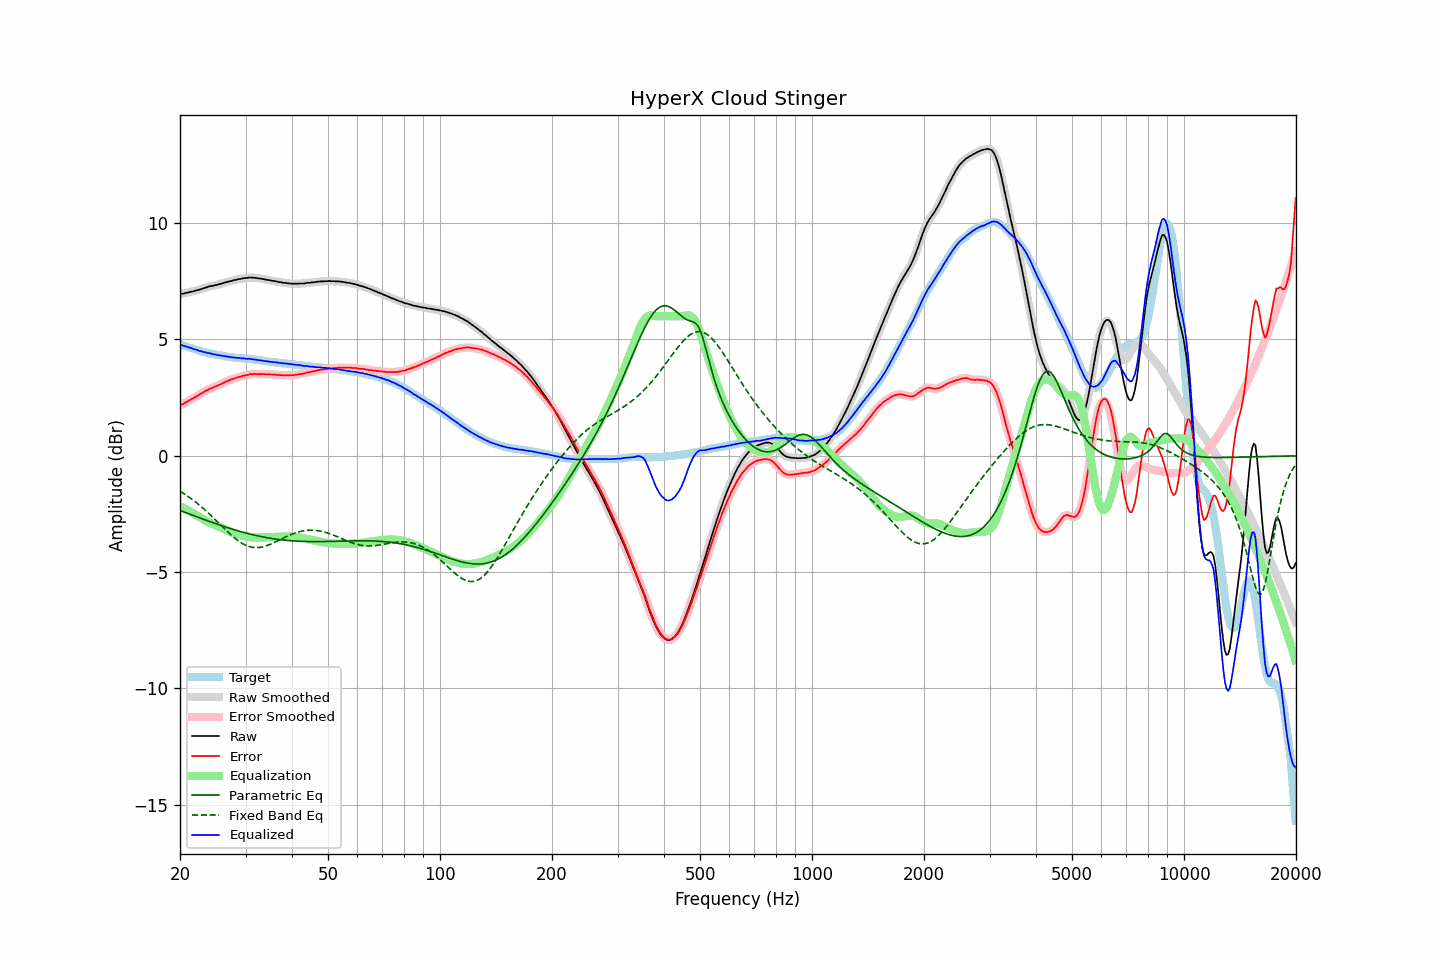

Source data for this figure (header and first rows):
frequency, raw, error, smoothed, error_smoothed, equalization, parametric_eq, fixed_band_eq, equalized_raw, equalized_smoothed, target
20.00, 6.96, 2.17, 6.96, 2.17, -2.17, -2.35, -1.52, 4.79, 4.79, 4.79
20.20, 6.97, 2.20, 6.96, 2.20, -2.20, -2.37, -1.57, 4.77, 4.76, 4.77
20.40, 6.97, 2.23, 6.97, 2.23, -2.24, -2.40, -1.61, 4.73, 4.74, 4.74
20.61, 6.99, 2.27, 6.99, 2.27, -2.27, -2.43, -1.65, 4.71, 4.71, 4.72
20.81, 7.01, 2.31, 7.00, 2.31, -2.31, -2.45, -1.70, 4.70, 4.69, 4.70
21.02, 7.02, 2.35, 7.02, 2.35, -2.35, -2.48, -1.75, 4.67, 4.67, 4.67
21.23, 7.04, 2.39, 7.04, 2.39, -2.39, -2.51, -1.79, 4.65, 4.65, 4.65
21.44, 7.06, 2.43, 7.05, 2.43, -2.42, -2.53, -1.84, 4.63, 4.63, 4.63
21.66, 7.07, 2.46, 7.07, 2.46, -2.46, -2.56, -1.90, 4.60, 4.61, 4.61
21.87, 7.09, 2.50, 7.09, 2.50, -2.50, -2.58, -1.95, 4.58, 4.58, 4.58
22.09, 7.11, 2.54, 7.10, 2.54, -2.55, -2.61, -2.00, 4.56, 4.56, 4.56
22.31, 7.13, 2.58, 7.12, 2.58, -2.59, -2.64, -2.06, 4.54, 4.54, 4.54
22.54, 7.14, 2.62, 7.14, 2.63, -2.63, -2.66, -2.11, 4.51, 4.52, 4.51
22.76, 7.17, 2.67, 7.16, 2.67, -2.67, -2.69, -2.17, 4.50, 4.49, 4.49
22.99, 7.19, 2.71, 7.19, 2.71, -2.71, -2.71, -2.23, 4.48, 4.48, 4.47
23.22, 7.21, 2.75, 7.21, 2.75, -2.75, -2.74, -2.29, 4.46, 4.46, 4.45
23.45, 7.24, 2.79, 7.23, 2.79, -2.79, -2.76, -2.35, 4.45, 4.44, 4.44
23.69, 7.25, 2.82, 7.25, 2.83, -2.83, -2.79, -2.42, 4.42, 4.43, 4.42
23.92, 7.28, 2.87, 7.27, 2.86, -2.86, -2.81, -2.48, 4.42, 4.41, 4.41
24.16, 7.30, 2.91, 7.29, 2.89, -2.89, -2.84, -2.55, 4.40, 4.40, 4.39
24.40, 7.30, 2.92, 7.31, 2.92, -2.92, -2.86, -2.61, 4.37, 4.38, 4.38
24.65, 7.32, 2.95, 7.32, 2.95, -2.95, -2.89, -2.68, 4.36, 4.37, 4.37
24.89, 7.34, 2.99, 7.33, 2.98, -2.98, -2.91, -2.75, 4.36, 4.35, 4.35
25.14, 7.35, 3.01, 7.35, 3.01, -3.01, -2.94, -2.81, 4.34, 4.34, 4.34
25.39, 7.37, 3.04, 7.37, 3.04, -3.04, -2.96, -2.88, 4.33, 4.33, 4.33
25.65, 7.39, 3.07, 7.39, 3.07, -3.07, -2.98, -2.95, 4.32, 4.32, 4.32
25.91, 7.41, 3.10, 7.41, 3.10, -3.10, -3.01, -3.02, 4.30, 4.30, 4.31
26.16, 7.43, 3.13, 7.43, 3.13, -3.13, -3.03, -3.09, 4.29, 4.29, 4.30
26.43, 7.45, 3.17, 7.45, 3.17, -3.17, -3.05, -3.16, 4.28, 4.28, 4.28
26.69, 7.47, 3.20, 7.47, 3.20, -3.20, -3.08, -3.22, 4.27, 4.27, 4.27
26.96, 7.49, 3.23, 7.49, 3.23, -3.23, -3.10, -3.29, 4.26, 4.26, 4.26
27.23, 7.51, 3.26, 7.50, 3.26, -3.26, -3.12, -3.35, 4.25, 4.25, 4.25
27.50, 7.52, 3.28, 7.52, 3.28, -3.28, -3.14, -3.42, 4.23, 4.24, 4.23
27.77, 7.54, 3.30, 7.54, 3.31, -3.31, -3.16, -3.48, 4.23, 4.23, 4.23
28.05, 7.56, 3.33, 7.55, 3.33, -3.33, -3.18, -3.53, 4.22, 4.22, 4.22
28.33, 7.57, 3.35, 7.57, 3.36, -3.35, -3.20, -3.59, 4.21, 4.22, 4.21
28.62, 7.59, 3.38, 7.58, 3.37, -3.38, -3.22, -3.64, 4.21, 4.21, 4.21
28.90, 7.60, 3.40, 7.60, 3.39, -3.40, -3.24, -3.69, 4.20, 4.20, 4.20
29.19, 7.61, 3.41, 7.61, 3.41, -3.42, -3.26, -3.74, 4.19, 4.20, 4.20
29.48, 7.63, 3.44, 7.62, 3.43, -3.43, -3.28, -3.78, 4.19, 4.19, 4.19
29.78, 7.64, 3.45, 7.63, 3.45, -3.45, -3.30, -3.82, 4.18, 4.18, 4.19
30.08, 7.65, 3.47, 7.65, 3.47, -3.47, -3.32, -3.85, 4.18, 4.18, 4.18
30.38, 7.65, 3.47, 7.65, 3.48, -3.48, -3.34, -3.88, 4.17, 4.17, 4.18
30.68, 7.67, 3.50, 7.66, 3.50, -3.49, -3.36, -3.90, 4.17, 4.17, 4.16
30.99, 7.67, 3.51, 7.66, 3.51, -3.50, -3.37, -3.92, 4.16, 4.16, 4.15
31.30, 7.66, 3.50, 7.66, 3.51, -3.51, -3.39, -3.93, 4.15, 4.15, 4.15
31.61, 7.66, 3.52, 7.65, 3.51, -3.51, -3.41, -3.94, 4.14, 4.14, 4.14
31.93, 7.65, 3.52, 7.65, 3.51, -3.52, -3.42, -3.95, 4.13, 4.13, 4.13
32.24, 7.64, 3.51, 7.64, 3.51, -3.52, -3.44, -3.95, 4.12, 4.12, 4.13
32.57, 7.63, 3.51, 7.63, 3.51, -3.52, -3.45, -3.94, 4.11, 4.11, 4.12
32.89, 7.62, 3.51, 7.62, 3.51, -3.51, -3.47, -3.93, 4.10, 4.10, 4.11
33.22, 7.61, 3.51, 7.61, 3.51, -3.51, -3.48, -3.92, 4.09, 4.09, 4.09
33.55, 7.60, 3.51, 7.59, 3.51, -3.51, -3.49, -3.90, 4.09, 4.08, 4.08
33.89, 7.58, 3.51, 7.58, 3.51, -3.51, -3.51, -3.88, 4.07, 4.07, 4.07
34.23, 7.57, 3.51, 7.57, 3.51, -3.51, -3.52, -3.86, 4.06, 4.06, 4.06
34.57, 7.56, 3.50, 7.56, 3.50, -3.50, -3.53, -3.84, 4.05, 4.05, 4.06
34.92, 7.55, 3.50, 7.54, 3.50, -3.50, -3.54, -3.81, 4.05, 4.04, 4.05
35.27, 7.53, 3.49, 7.53, 3.49, -3.49, -3.55, -3.78, 4.03, 4.04, 4.03
35.62, 7.52, 3.49, 7.52, 3.49, -3.49, -3.56, -3.75, 4.03, 4.03, 4.03
35.97, 7.51, 3.49, 7.51, 3.48, -3.48, -3.57, -3.71, 4.02, 4.02, 4.02
... 635 more rows
